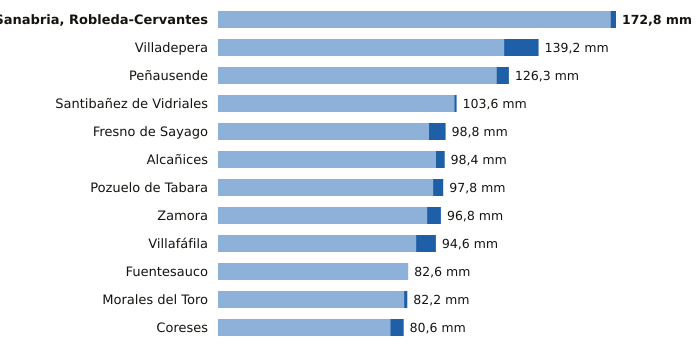

The data file committed next to this chart (first rows):
estacion, provincia, indicativo, mm_6_dias_anteriores, mm_hoy, mm_7_dias, horas_de_hoy
Sanabria, Robleda-Cervantes, Zamora, 2766E, 170.4, 2.4, 172.8, 9
Villadepera, Zamora, 2804F, 124.2, 15.0, 139.2, 7
Peñausende, Zamora, 2882D, 120.9, 5.4, 126.3, 9
Santibañez de Vidriales, Zamora, 2777K, 102.6, 1.0, 103.6, 6
Fresno de Sayago, Zamora, 2885K, 91.6, 7.2, 98.8, 8
Alcañices, Zamora, 2966D, 94.6, 3.8, 98.4, 8
Pozuelo de Tabara, Zamora, 2789H, 93.4, 4.4, 97.8, 8
Zamora, Zamora, 2614, 90.8, 6.0, 96.8, 9
Villafáfila, Zamora, 2611D, 86.0, 8.6, 94.6, 8
Fuentesauco, Zamora, 2555B, 82.6, 0.0, 82.6, 5
Morales del Toro, Zamora, 2536D, 80.8, 1.4, 82.2, 7
Coreses, Zamora, 2565, 74.8, 5.8, 80.6, 9
